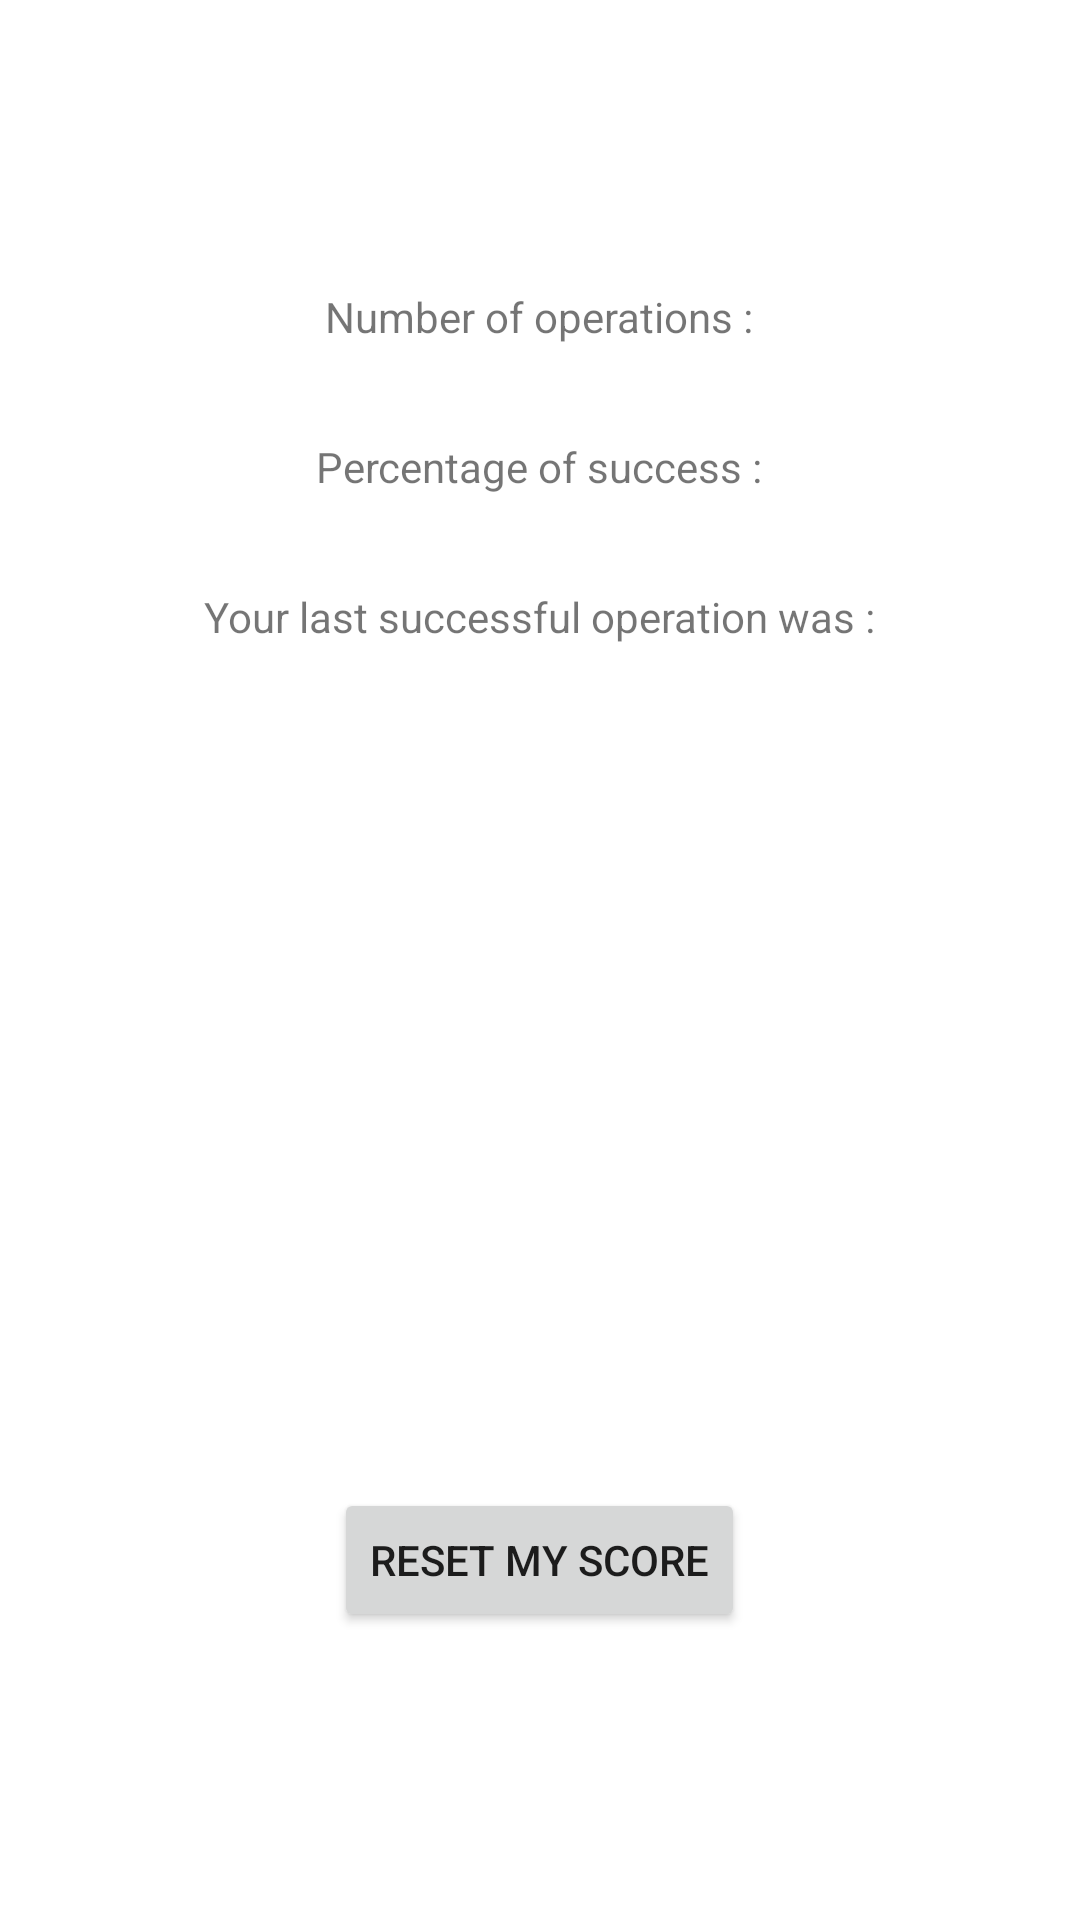

Write the Android layout XML for this screen, with the resource values it uses.
<!-- AndroidManifest.xml: application theme Theme.CalculMental -->
<!-- res/layout/activity_score.xml -->
<?xml version="1.0" encoding="utf-8"?>
<androidx.constraintlayout.widget.ConstraintLayout xmlns:android="http://schemas.android.com/apk/res/android"
    xmlns:app="http://schemas.android.com/apk/res-auto"
    xmlns:tools="http://schemas.android.com/tools"
    android:layout_width="match_parent"
    android:layout_height="match_parent"
    tools:context=".activities.ScoreActivity">

    <LinearLayout
        android:layout_width="match_parent"
        android:layout_height="match_parent"
        android:gravity="center"
        android:orientation="vertical">

        <TextView
            android:id="@+id/operations_count"
            android:layout_width="wrap_content"
            android:layout_height="wrap_content"
            android:minHeight="50dp"
            android:text="@string/operations_count" />

        <TextView
            android:id="@+id/percentage_of_success"
            android:layout_width="wrap_content"
            android:layout_height="wrap_content"
            android:minHeight="50dp"
            android:text="@string/percentage_of_success" />

        <TextView
            android:id="@+id/last_correct_operation"
            android:layout_width="wrap_content"
            android:layout_height="wrap_content"
            android:minHeight="50dp"
            android:text="@string/last_correct_operation" />

        <Space
            android:layout_width="match_parent"
            android:layout_height="wrap_content"
            android:minHeight="250dp"/>

        <Button
            android:id="@+id/reset_button"
            android:layout_width="wrap_content"
            android:layout_height="wrap_content"
            android:text="@string/score_reset" />

    </LinearLayout>
</androidx.constraintlayout.widget.ConstraintLayout>
<!-- resources referenced by this layout -->
<resources>
  <string name="last_correct_operation">Your last successful operation was :</string>
  <string name="operations_count">Number of operations :</string>
  <string name="percentage_of_success">Percentage of success :</string>
  <string name="score_reset">Reset my score</string>
  <style name="Theme.CalculMental" parent="Theme.MaterialComponents.DayNight.DarkActionBar">
          
          <item name="colorPrimary">@color/purple_500</item>
          <item name="colorPrimaryVariant">@color/purple_700</item>
          <item name="colorOnPrimary">@color/white</item>
          
          <item name="colorSecondary">@color/teal_200</item>
          <item name="colorSecondaryVariant">@color/teal_700</item>
          <item name="colorOnSecondary">@color/black</item>
          
          <item name="android:statusBarColor" tools:targetApi="l">?attr/colorPrimaryVariant</item>
          
      </style>
  <color name="purple_500">#FF6200EE</color>
  <color name="purple_700">#FF3700B3</color>
  <color name="white">#FFFFFFFF</color>
  <color name="teal_200">#FF03DAC5</color>
  <color name="teal_700">#FF018786</color>
  <color name="black">#FF000000</color>
</resources>
